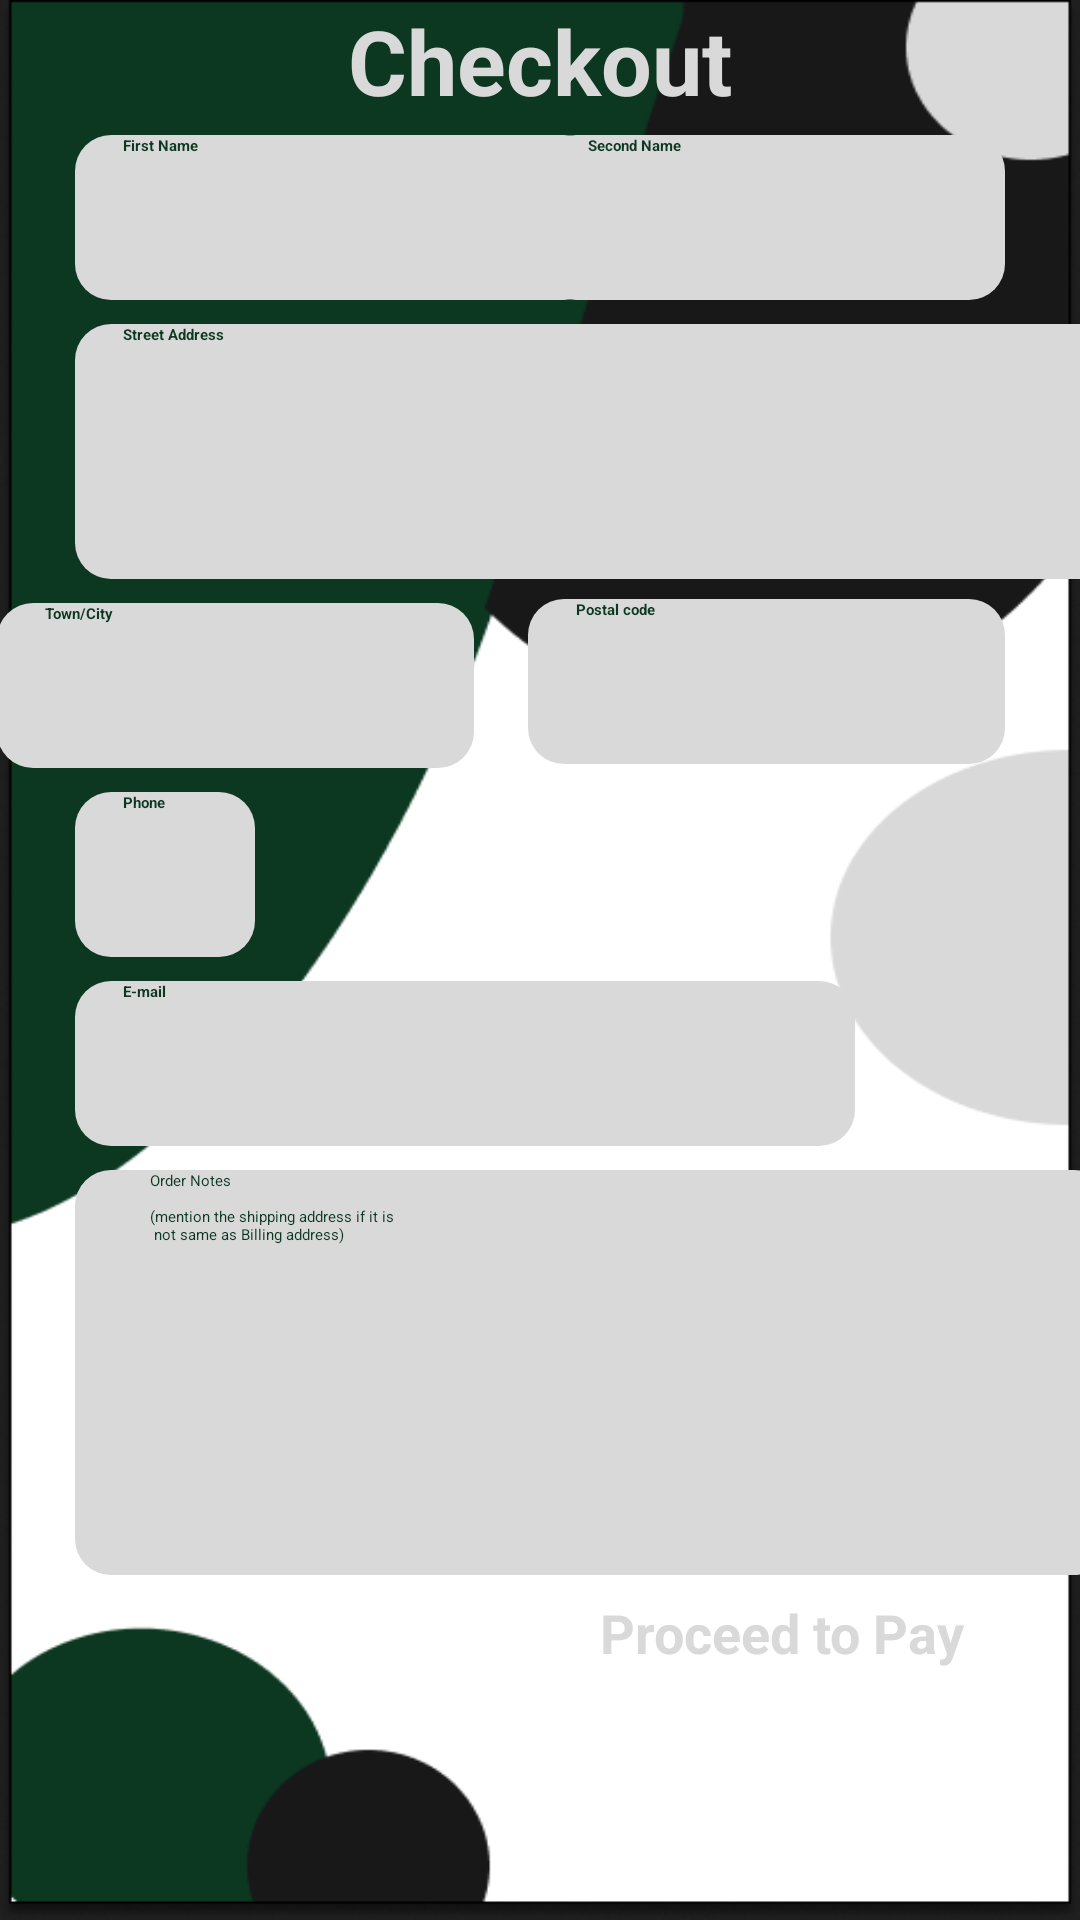

Layout XML and referenced resources for this Android screen:
<!-- AndroidManifest.xml: application theme Theme.MAD -->
<!-- res/layout/activity_main.xml -->
<?xml version="1.0" encoding="utf-8"?>
<androidx.constraintlayout.widget.ConstraintLayout xmlns:android="http://schemas.android.com/apk/res/android"
    xmlns:app="http://schemas.android.com/apk/res-auto"
    xmlns:tools="http://schemas.android.com/tools"
    android:layout_width="match_parent"
    android:layout_height="match_parent"
    android:background="@drawable/background"
    tools:context=".MainActivity">

    <View
        android:id="@+id/view3"
        android:layout_width="370dp"
        android:layout_height="600dp"
        android:layout_marginLeft="12dp"
        android:layout_marginTop="12dp"
        android:layout_marginRight="12dp"
        app:layout_constraintEnd_toEndOf="parent"
        app:layout_constraintHorizontal_bias="0.0"
        app:layout_constraintStart_toStartOf="parent"
        app:layout_constraintTop_toBottomOf="@+id/textView10" />

    <EditText
        android:id="@+id/editTextTextPersonName16"
        android:paddingLeft="@dimen/horizonta_padding"
        android:layout_width="159dp"
        android:layout_height="55dp"
        android:layout_marginTop="100dp"
        android:layout_marginEnd="25dp"
        android:layout_marginBottom="10dp"
        android:background="@drawable/edittext_backgroud"
        android:backgroundTint="@color/Gainsboro_60"
        android:ems="10"
        android:hint="@string/pCode"
        android:inputType="textPersonName"
        android:textColorHint="@color/DarkSlateGray_10"
        android:textStyle="bold"
        app:layout_constraintBottom_toTopOf="@+id/editTextPhone3"
        app:layout_constraintEnd_toEndOf="parent"
        app:layout_constraintTop_toBottomOf="@+id/editTextTextPersonName13" />

    <TextView
        android:id="@+id/textView10"
        android:layout_width="295dp"
        android:layout_height="33dp"
        android:gravity="center_horizontal|center_vertical"
        android:outlineProvider="none"
        android:text="@string/pgTitle"
        android:textColor="@color/Gainsboro_60"
        android:textColorHint="@color/Gainsboro_60"
        android:textSize="30sp"
        android:textStyle="bold"
        app:layout_constraintEnd_toEndOf="parent"
        app:layout_constraintStart_toStartOf="parent"
        app:layout_constraintTop_toTopOf="parent" />

    <EditText
        android:paddingLeft="@dimen/horizonta_padding"
        android:id="@+id/editTextTextPersonName12"
        android:layout_width="175dp"
        android:layout_height="55dp"
        android:layout_marginStart="25dp"
        android:layout_marginEnd="35dp"
        android:background="@drawable/edittext_backgroud"
        android:backgroundTint="@color/Gainsboro_60"
        android:ems="10"
        android:hint="@string/fName"
        android:inputType="textPersonName"
        android:textColorHint="@color/DarkSlateGray_10"
        android:textStyle="bold"
        app:layout_constraintEnd_toStartOf="@+id/editTextTextPersonName13"
        app:layout_constraintHorizontal_bias="0.0"
        app:layout_constraintStart_toStartOf="parent"
        app:layout_constraintTop_toTopOf="@+id/view3" />

    <EditText
        android:paddingLeft="@dimen/horizonta_padding"
        android:id="@+id/editTextTextPersonName13"
        android:layout_width="155dp"
        android:layout_height="55dp"
        android:layout_marginEnd="25dp"
        android:background="@drawable/edittext_backgroud"
        android:backgroundTint="@color/Gainsboro_60"
        android:ems="10"
        android:hint="@string/sName"
        android:inputType="textPersonName"
        android:textColorHint="@color/DarkSlateGray_10"
        android:textStyle="bold"
        app:layout_constraintEnd_toEndOf="parent"
        app:layout_constraintTop_toTopOf="@+id/view3" />

    <EditText
        android:id="@+id/editTextTextPersonName14"
        android:paddingLeft="@dimen/horizonta_padding"
        android:layout_width="358dp"
        android:layout_height="85dp"
        android:layout_marginStart="25dp"
        android:layout_marginTop="8dp"
        android:layout_marginEnd="25dp"
        android:background="@drawable/edittext_backgroud"
        android:backgroundTint="@color/Gainsboro_60"
        android:ems="10"
        android:hint="@string/st"
        android:inputType="textPersonName"
        android:outlineProvider="none"
        android:textColorHint="@color/DarkSlateGray_10"
        android:textStyle="bold"
        app:layout_constraintEnd_toEndOf="parent"
        app:layout_constraintHorizontal_bias="0.0"
        app:layout_constraintStart_toStartOf="parent"
        app:layout_constraintTop_toBottomOf="@+id/editTextTextPersonName12" />

    <EditText
        android:id="@+id/editTextTextPersonName15"
        android:layout_width="159dp"
        android:layout_height="55dp"
        android:layout_marginStart="25dp"
        android:layout_marginTop="8dp"
        android:layout_marginEnd="45dp"
        android:background="@drawable/edittext_backgroud"
        android:backgroundTint="@color/Gainsboro_60"
        android:ems="10"
        android:hint="@string/city"
        android:inputType="textPersonName"
        android:paddingLeft="@dimen/horizonta_padding"
        android:textColorHint="@color/DarkSlateGray_10"
        android:textStyle="bold"
        app:layout_constraintEnd_toStartOf="@+id/editTextTextPersonName16"
        app:layout_constraintStart_toStartOf="parent"
        app:layout_constraintTop_toBottomOf="@+id/editTextTextPersonName14" />

    <EditText
        android:id="@+id/editTextPhone3"
        android:paddingLeft="@dimen/horizonta_padding"
        android:layout_width="wrap_content"
        android:layout_height="55dp"
        android:layout_marginStart="25dp"
        android:layout_marginTop="8dp"
        android:background="@drawable/edittext_backgroud"
        android:backgroundTint="@color/Gainsboro_60"
        android:ems="10"
        android:hint="@string/pn"
        android:inputType="phone"
        android:textColorHint="@color/DarkSlateGray_10"
        android:textStyle="bold"
        app:layout_constraintEnd_toEndOf="parent"
        app:layout_constraintHorizontal_bias="0.0"
        app:layout_constraintStart_toStartOf="parent"
        app:layout_constraintTop_toBottomOf="@+id/editTextTextPersonName15" />

    <EditText
        android:id="@+id/editTextTextEmailAddress3"
        android:paddingLeft="@dimen/horizonta_padding"
        android:layout_width="260dp"
        android:layout_height="55dp"
        android:layout_marginStart="25dp"
        android:layout_marginTop="8dp"
        android:background="@drawable/edittext_backgroud"
        android:backgroundTint="@color/Gainsboro_60"
        android:ems="10"
        android:hint="@string/eml"
        android:inputType="textEmailAddress"
        android:textColorHint="@color/DarkSlateGray_10"
        android:textStyle="bold"
        app:layout_constraintEnd_toEndOf="parent"
        app:layout_constraintHorizontal_bias="0.0"
        app:layout_constraintStart_toStartOf="parent"
        app:layout_constraintTop_toBottomOf="@+id/editTextPhone3" />

    <EditText
        android:id="@+id/editTextTextPersonName17"
        android:layout_width="345dp"
        android:layout_height="135dp"
        android:layout_marginStart="25dp"
        android:layout_marginTop="8dp"
        android:layout_marginEnd="25dp"
        android:background="@drawable/edittext_backgroud"
        android:backgroundTint="@color/Gainsboro_60"
        android:ems="10"
        android:hint="@string/orNotic"
        android:inputType="textPersonName"
        android:paddingLeft="@dimen/text_box"
        android:textColorHint="@color/DarkSlateGray_10"
        app:layout_constraintEnd_toEndOf="parent"
        app:layout_constraintHorizontal_bias="0.0"
        app:layout_constraintStart_toStartOf="parent"
        app:layout_constraintTop_toBottomOf="@+id/editTextTextEmailAddress3" />

    <Button
        android:id="@+id/payButton"
        android:layout_width="157dp"
        android:layout_height="64dp"
        android:layout_marginStart="200dp"
        android:layout_marginEnd="35dp"
        android:backgroundTint="@color/DarkSlateGray_10"
        android:text="@string/nxBtn"
        android:textColor="@color/Gainsboro_60"
        android:textSize="18sp"
        android:textStyle="bold"
        app:cornerRadius="22dp"
        app:layout_constraintBottom_toBottomOf="parent"
        app:layout_constraintEnd_toEndOf="parent"
        app:layout_constraintHorizontal_bias="0.0"
        app:layout_constraintStart_toStartOf="parent"
        app:layout_constraintTop_toBottomOf="@+id/editTextTextPersonName17"
        app:layout_constraintVertical_bias="0.136" />

</androidx.constraintlayout.widget.ConstraintLayout>
<!-- resources referenced by this layout -->
<resources>
  <color name="DarkSlateGray_10">#0c3720</color>
  <color name="Gainsboro_60">#d9d9d9</color>
  <dimen name="horizonta_padding">16dp</dimen>
  <dimen name="text_box">25dp</dimen>
  <!-- drawable background: png bitmap (drawable, 18832 bytes) -->
  <!-- drawable edittext_backgroud (drawable) -->
  <?xml version="1.0" encoding="utf-8"?>
  <selector xmlns:android="http://schemas.android.com/apk/res/android">
  <item>
     <shape android:shape= "rectangle">
  
          <corners android:radius="12dp"/>
  
  
      </shape>
  </item>
  </selector>
  <string name="city">Town/City</string>
  <string name="eml">E-mail</string>
  <string name="fName">First Name</string>
  <string name="nxBtn">Proceed to Pay</string>
  <string name="orNotic"> Order Notes\n\n(mention the shipping address if it is \n not same as Billing address)</string>
  <string name="pCode">Postal code</string>
  <string name="pgTitle">Checkout</string>
  <string name="pn">Phone</string>
  <string name="sName">Second Name</string>
  <string name="st">Street Address</string>
</resources>
